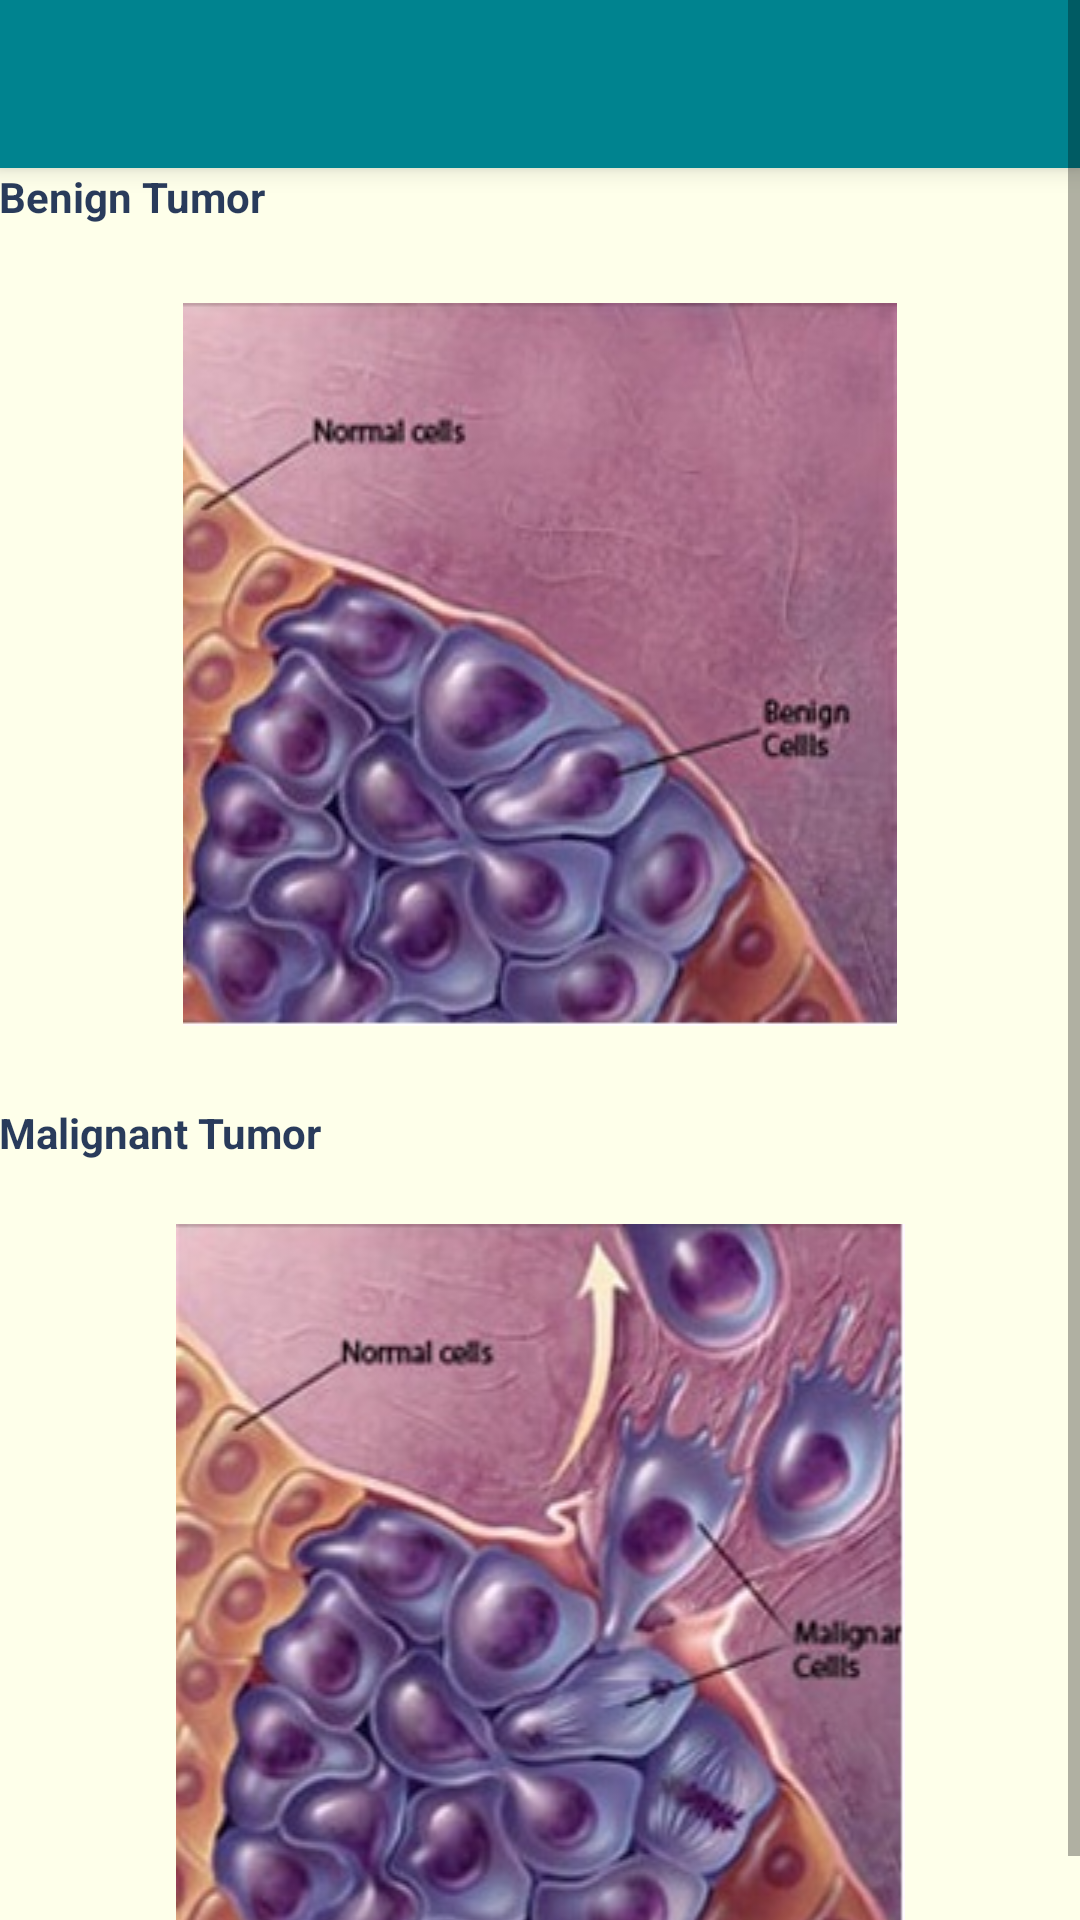

This screen was rendered from an Android layout file. Write that file and the resources it references.
<!-- AndroidManifest.xml: application theme AppTheme -->
<!-- res/layout/activity_tumor.xml -->
<ScrollView
    xmlns:android="http://schemas.android.com/apk/res/android"
    android:layout_width="fill_parent"
    android:layout_height="wrap_content"
    android:fillViewport="true"
    android:background="#FEFFEA">
<LinearLayout
    android:layout_width="match_parent"
    android:layout_height="wrap_content"
    android:orientation="vertical">

    <include
        android:id="@+id/tool_bar"
        layout="@layout/tool_bar">
    </include>
    <LinearLayout
    xmlns:tools="http://schemas.android.com/tools" android:layout_width="match_parent"
    android:layout_height="match_parent"
    android:orientation="vertical"
    android:paddingLeft="@dimen/activity_horizontal_margin"
    android:paddingRight="@dimen/activity_horizontal_margin"
    android:paddingTop="@dimen/activity_vertical_margin"
    android:paddingBottom="@dimen/activity_vertical_margin"
    android:background="#FEFFEA"
    tools:context="com.infocancer.Tumor">

    <TextView android:text="Benign Tumor" android:layout_width="wrap_content"
        android:layout_height="wrap_content"
        android:textStyle="bold"
        android:textColor="#ec182b4f"/>
    <TextView
        android:layout_width="match_parent"
        android:layout_height="wrap_content"
        android:id="@+id/b_desc1"
        android:textColor="#ec182b4f"/>
    <ImageView
        android:layout_width="match_parent"
        android:layout_height="wrap_content"
        android:src="@drawable/benign"
        android:layout_margin="7dp"/>
    <TextView
        android:layout_width="match_parent"
        android:layout_height="wrap_content"
        android:id="@+id/b_desc2"
        android:textColor="#ec182b4f"/>

    <TextView
        android:layout_width="wrap_content"
        android:layout_height="wrap_content"
        android:textStyle="bold"
        android:text="Malignant Tumor"
        android:textColor="#ec182b4f"/>
    <TextView
        android:layout_width="match_parent"
        android:layout_height="wrap_content"
        android:id="@+id/m_desc1"
        android:textColor="#ec182b4f"/>
    <ImageView
        android:layout_width="match_parent"
        android:layout_height="wrap_content"
        android:src="@drawable/malignant"
        android:layout_marginTop="2dp"/>
    <TextView
        android:layout_width="match_parent"
        android:layout_height="wrap_content"
        android:id="@+id/m_desc2"
        android:textColor="#ec182b4f"/>

</LinearLayout>
    </LinearLayout>
</ScrollView>
<!-- res/layout/tool_bar.xml (included above) -->
<?xml version="1.0" encoding="utf-8"?>
<android.support.v7.widget.Toolbar
    xmlns:android="http://schemas.android.com/apk/res/android"
    xmlns:app="http://schemas.android.com/apk/res-auto"
    android:layout_width="match_parent"
    android:layout_height="wrap_content"
    android:background="@color/ColorPrimary"
    app:theme="@style/ToolBarStyle"
    android:elevation="5dp">
    </android.support.v7.widget.Toolbar>
<!-- resources referenced by this layout -->
<resources>
  <color name="ColorPrimary">#00838F</color>
  <!-- drawable benign: jpg bitmap (drawable, 22416 bytes) -->
  <!-- drawable malignant: jpg bitmap (drawable, 28153 bytes) -->
  <style name="ToolBarStyle" parent="Theme.AppCompat">
          <item name="android:textColorPrimary">@android:color/white</item>
          <item name="android:textColorSecondary">@android:color/white</item>
          <item name="actionMenuTextColor">@android:color/white</item>
      </style>
  <style name="AppTheme" parent="Theme.AppCompat.Light.DarkActionBar">
          <item name="windowActionBar">false</item>
          <item name="windowNoTitle">true</item>
  
          <item name="colorPrimary">@color/ColorPrimary</item>
          
  
          
      </style>
</resources>
